10-way image classification set "new_dataset" from GitHub (Dev789-del/Tree_Classification); label vocabulary: African tulip, Alstonia scholaris, banyan tree, coconut tree, Ficus religiosa, mango, Quercus robur, rhododendron tree, Royal Poinciana, silver birch.

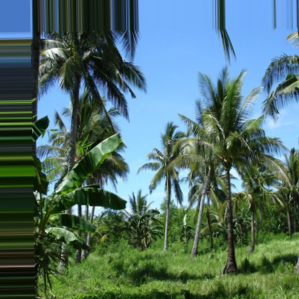
Label: coconut tree

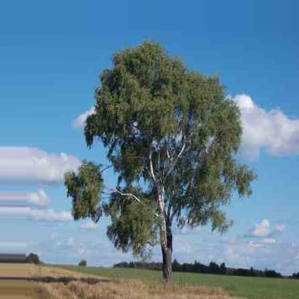
Label: silver birch

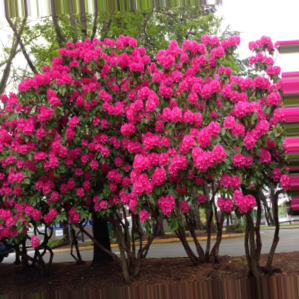
Label: rhododendron tree

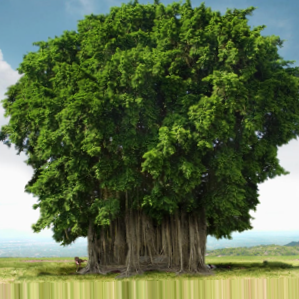
Label: banyan tree

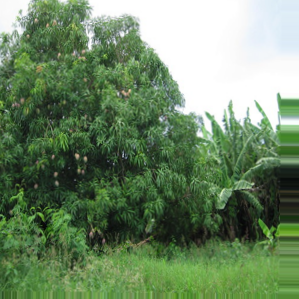
Label: mango

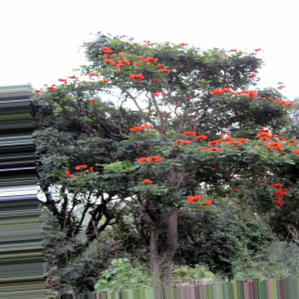
Label: African tulip
